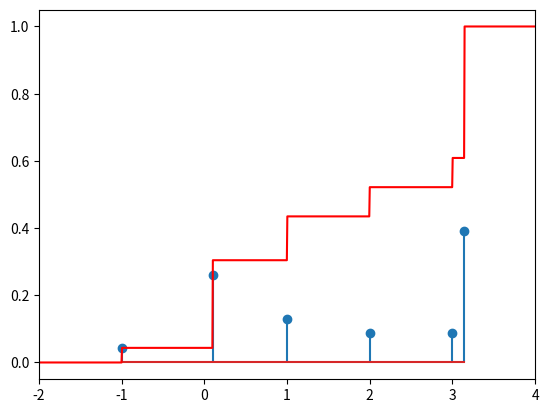

This figure's Python source:
import numpy as np
import matplotlib.pyplot as plt

D = np.array([-1, 2, 3, 1, 0.1, np.pi])
p = np.array([1, 2, 2, 3, 6, 9])
p = p / np.sum(p)  # so that sum(p) = 1


def pdf(x):
    where = D <= x
    return np.sum(p[where])


x = np.linspace(-2, +4, 1000)

plt.stem(D, p)
plt.plot(x, [pdf(xx) for xx in x], color="r")
plt.xlim(x.min(), x.max())

plt.savefig("discrete.png")
plt.show()
